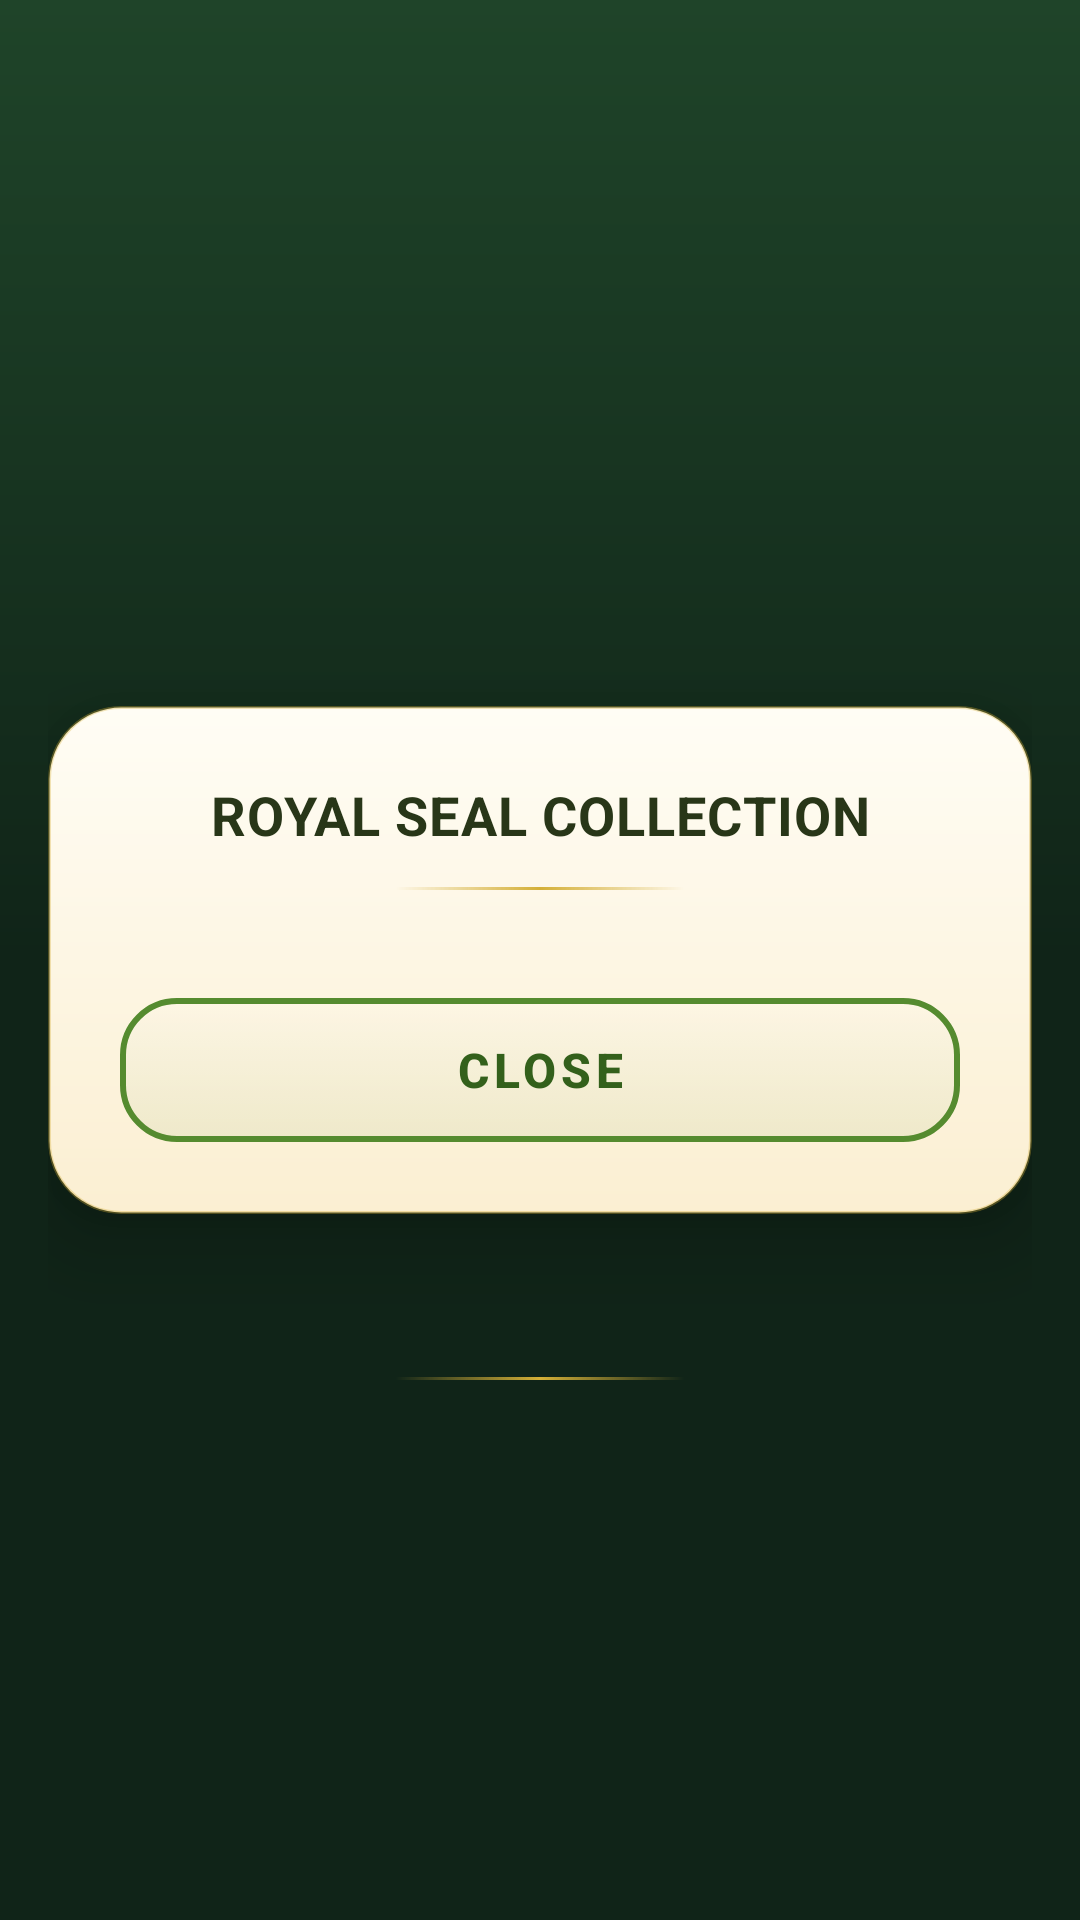

Here is an Android app screen rendered from its layout file. Give the layout XML and the strings, colors and styles it references.
<!-- AndroidManifest.xml: application theme Theme.RoyalCitrusTiles -->
<!-- res/layout/dialog_seal_collection.xml -->
<?xml version="1.0" encoding="utf-8"?>
<RelativeLayout xmlns:android="http://schemas.android.com/apk/res/android"
    xmlns:app="http://schemas.android.com/apk/res-auto"
    android:layout_width="match_parent"
    android:layout_height="wrap_content"
    android:padding="@dimen/screen_margin">

    <com.google.android.material.card.MaterialCardView
        android:id="@+id/seals_card"
        android:layout_width="match_parent"
        android:layout_height="wrap_content"
        android:layout_centerInParent="true"
        app:cardBackgroundColor="@color/transparent_surface"
        app:cardCornerRadius="@dimen/corner_xlarge"
        app:cardElevation="@dimen/elevation_dialog"
        app:strokeWidth="0dp">

        <LinearLayout
            android:layout_width="match_parent"
            android:layout_height="wrap_content"
            android:background="@drawable/dialog_surface"
            android:orientation="vertical"
            android:padding="@dimen/dialog_margin">

            <TextView
                android:id="@+id/seals_title"
                android:layout_width="match_parent"
                android:layout_height="wrap_content"
                android:gravity="center"
                android:text="@string/seals_title"
                android:textAppearance="@style/TextAppearance.App.Headline"
                android:textSize="@dimen/text_cta_small" />

            <View
                android:id="@+id/seals_divider"
                style="@style/Widget.App.Divider.Gold"
                android:layout_width="@dimen/divider_width"
                android:layout_height="@dimen/divider_height"
                android:layout_gravity="center_horizontal"
                android:layout_marginTop="@dimen/gutter" />

            <androidx.recyclerview.widget.RecyclerView
                android:id="@+id/seals_recycler"
                android:layout_width="match_parent"
                android:layout_height="wrap_content"
                android:layout_marginTop="@dimen/gutter"
                android:maxHeight="@dimen/seal_grid_max_height"
                android:overScrollMode="never" />

            <LinearLayout
                android:id="@+id/seals_empty_block"
                android:layout_width="match_parent"
                android:layout_height="wrap_content"
                android:layout_marginTop="@dimen/gutter"
                android:gravity="center"
                android:orientation="vertical"
                android:visibility="gone">

                <ImageView
                    android:id="@+id/seals_empty_icon"
                    android:layout_width="@dimen/icon_decor"
                    android:layout_height="@dimen/icon_decor"
                    android:alpha="0.35"
                    android:importantForAccessibility="no"
                    android:scaleType="fitCenter"
                    android:src="@drawable/ic_seal" />

                <TextView
                    android:id="@+id/seals_empty_text"
                    android:layout_width="match_parent"
                    android:layout_height="wrap_content"
                    android:layout_marginTop="@dimen/gutter"
                    android:gravity="center"
                    android:text="@string/seals_empty"
                    android:textAppearance="@style/TextAppearance.App.Body"
                    android:textSize="@dimen/text_body_small" />

            </LinearLayout>

            <com.google.android.material.button.MaterialButton
                android:id="@+id/seals_close_button"
                style="@style/Widget.App.Button.Secondary"
                android:layout_width="match_parent"
                android:layout_height="@dimen/button_height_secondary"
                android:layout_marginTop="@dimen/dialog_margin"
                android:insetTop="0dp"
                android:insetBottom="0dp"
                android:text="@string/action_close" />

        </LinearLayout>

    </com.google.android.material.card.MaterialCardView>

</RelativeLayout>
<!-- resources referenced by this layout -->
<resources>
  <color name="transparent_surface">#00000000</color>
  <dimen name="button_height_secondary">48dp</dimen>
  <dimen name="corner_xlarge">24dp</dimen>
  <dimen name="dialog_margin">24dp</dimen>
  <dimen name="divider_height">1dp</dimen>
  <dimen name="divider_width">96dp</dimen>
  <dimen name="elevation_dialog">16dp</dimen>
  <dimen name="gutter">12dp</dimen>
  <dimen name="icon_decor">96dp</dimen>
  <dimen name="screen_margin">16dp</dimen>
  <dimen name="seal_grid_max_height">320dp</dimen>
  <dimen name="text_body_small">13sp</dimen>
  <dimen name="text_cta_small">18sp</dimen>
  <!-- drawable dialog_surface (drawable) -->
  <?xml version="1.0" encoding="utf-8"?>
  <shape xmlns:android="http://schemas.android.com/apk/res/android" android:shape="rectangle">
      <corners android:radius="@dimen/corner_xlarge" />
      <gradient
          android:angle="270"
          android:startColor="#FFFFFDF5"
          android:endColor="#FFFBEFD2"
          android:type="linear" />
      <stroke
          android:width="@dimen/stroke_hairline"
          android:color="@color/hairline_gold" />
  </shape>
  <string name="action_close">CLOSE</string>
  <string name="seals_empty">NO SEALS YET · FILL YOUR FIRST ORDER</string>
  <string name="seals_title">ROYAL SEAL COLLECTION</string>
  <style name="TextAppearance.App.Body" parent="TextAppearance.Material3.BodyMedium">
          <item name="android:textSize">@dimen/text_body</item>
          <item name="android:fontFamily">sans-serif</item>
          <item name="android:textColor">@color/text_sage</item>
      </style>
  <style name="TextAppearance.App.Headline" parent="TextAppearance.Material3.HeadlineSmall">
          <item name="android:textSize">@dimen/text_headline</item>
          <item name="android:textStyle">bold</item>
          <item name="android:fontFamily">sans-serif</item>
          <item name="android:letterSpacing">0.02</item>
          <item name="android:textColor">@color/text_bark</item>
      </style>
  <style name="Widget.App.Divider.Gold" parent="">
          <item name="android:layout_width">@dimen/divider_width</item>
          <item name="android:layout_height">@dimen/divider_height</item>
          <item name="android:background">@drawable/divider_gold</item>
          <item name="android:importantForAccessibility">no</item>
      </style>
  <dimen name="stroke_hairline">1dp</dimen>
  <color name="hairline_gold">#55D4AF37</color>
  <color name="royal_gold">#D4AF37</color>
  <color name="royal_gold_light">#F0D98A</color>
  <dimen name="text_body">14sp</dimen>
  <color name="text_sage">#5E6B4A</color>
  <dimen name="text_headline">22sp</dimen>
  <color name="text_bark">#283618</color>
  <dimen name="text_title">16sp</dimen>
  <color name="leaf_green_dark">#33601B</color>
  <dimen name="icon_size">24dp</dimen>
  <dimen name="icon_padding">10dp</dimen>
  <!-- drawable divider_gold (drawable) -->
  <?xml version="1.0" encoding="utf-8"?>
  <shape xmlns:android="http://schemas.android.com/apk/res/android" android:shape="rectangle">
      <gradient
          android:angle="0"
          android:startColor="#00D4AF37"
          android:centerColor="@color/royal_gold"
          android:endColor="#00D4AF37"
          android:type="linear" />
  </shape>
  <color name="citrus_orange">#E8891C</color>
  <color name="citrus_cream">#FFF8E1</color>
  <color name="citrus_orange_light">#F2A33C</color>
  <color name="leaf_green">#558B2F</color>
  <color name="surface_paper">#FBEFD2</color>
  <color name="surface_sunk">#F3E2BC</color>
  <color name="seville_red">#C0392B</color>
  <color name="hairline_leaf">#4D558B2F</color>
  <dimen name="corner_medium">18dp</dimen>
  <dimen name="stroke_frame">2dp</dimen>
  <color name="conservatory_moss">#1F4429</color>
  <color name="conservatory_night">#102418</color>
  <dimen name="button_height_primary">56dp</dimen>
  <color name="ripple_light">#66FFFFFF</color>
  <color name="hairline_gold_soft">#33D4AF37</color>
  <color name="citrus_orange_dark">#C06A0E</color>
</resources>
